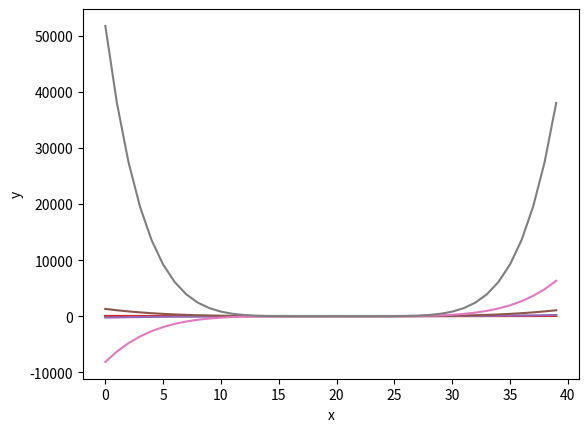

Source code (Python):
print("series [Ex. 2.4 a-c)]")

import math;
import matplotlib.pyplot as plt;

def factorialFunc(x):
    if x <= 0: return 1;
	
    return x * factorialFunc(x - 1);


def aFunc(x):
	sum = 0
	for i in range(x):
		sum += (1.0 / factorialFunc(i));
	return sum;

results = [];
eulers = [];

for i in range(10):
	results.append(aFunc(i));
	eulers.append(math.e);


print("a)");

plt.plot(results);
plt.plot(eulers);
plt.xlabel('x');
plt.ylabel('y');
plt.show();

print(" ")
print("b)")

def sinDerive(d):
	xMod = d % 4;
	if (xMod == 0): return 0;
	if (xMod == 1): return 1;
	if (xMod == 2): return 0;
	return -1;


#	if (xMod == 0): return math.sin(x)
#	if (xMod == 1): return math.cos(x)
#	if (xMod == 2): return -math.sin(x)
#	return -math.cos(x)

def bFunc(d, x):
	sum = 0;
	for i in range(d):
		sum += (sinDerive(i) / factorialFunc(i)) * pow(x, d);
	
	return sum;

def bFunc2(d):
	nSteps = 40;
	xStep = 4 * math.pi / nSteps;
	x = math.pi * -2;
	
	results = [];
	
	for i in range(nSteps):
		results.append(bFunc(d, x));
		x += xStep;
	
	return results;


for i in range(1, 7):
	plt.plot(bFunc2(i));


plt.xlabel('x');
plt.ylabel('y');
plt.show();
